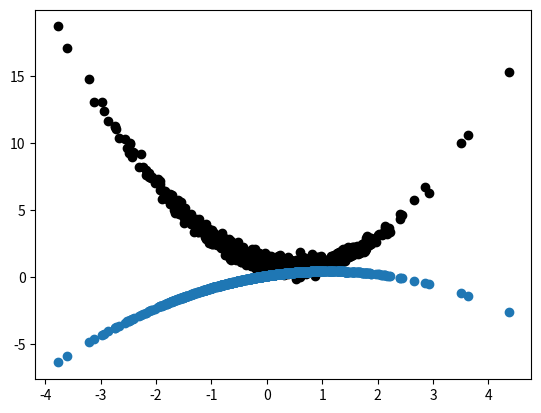

Recreate this plot in Python.
# 2、adam是一个缝合怪，讲带动来给你的随机梯度下降和 均方根传递相结合即是
import numpy as np 
import matplotlib.pyplot as plt 

def model(x, w, b):
    """
        y = XW+B  # 预测值
    """
    return x @ w + b 

def grad(x, d, w, b):
    y = model(x, w, b)
    ymd = 2 * (y - d) / len(x)

    dw = x.T @ ymd
    db = np.sum(ymd, axis=0)
    return dw, db

x = np.random.normal(0, 1, [1000, 1])
d = x ** 2 - 1 * x + 1 + np.random.normal(0, 0.3, [1000, 1]) # 真实值
w = np.random.normal(0, 1, [2, 1])
b = np.zeros([1])
eta = 1e-3 # 学习率
x = np.concatenate([x, x**2], axis=1)

# 随机筛选一个batch大小的数据，实现随机梯度下降
batch_szie = 32

# 带动量的梯度下降
vwt = 0; vbt = 0

# 修改为均方根传递
beta1 = 0.9; beta2 = 0.999
uwt = 0; ubt = 0

# 修改为
for step in range(50):
    idx = np.random.randint(0, 1000, batch_szie)
    xin = x[idx]; din = d[idx]
    # 通过随机选取的数据进行梯度下降计算，就是随机梯度下降
    gw, gb = grad(xin, din, w, b)

    # 带动量的部分
    vwt = beta1 * vwt + (1-beta1) * gw
    vbt = beta1 * vbt + (1-beta1) * gb
    # 初始化防止v过小，进行一些标准化处理
    vwthat = vwt / (1-beta1**(step+1))
    vbthat = vbt / (1-beta1**(step+1))

    # 均方根部分
    uwt = beta1 * uwt + (1-beta2) * gw ** 2
    ubt = beta1 * ubt + (1-beta2) * gb ** 2
    # 初始化防止v过小，进行一些标准化处理
    uwthat = uwt / (1-beta2**(step+1))
    ubthat = ubt / (1-beta2**(step+1))

    w -= eta * vwthat / (np.sqrt(uwthat) + 1e-4)
    b -= eta * vbthat / (np.sqrt(ubthat) + 1e-4)
    # print(step, w, b)

xplt = np.linspace(-3, 3, 1000).reshape(1000, 1)
xplt = np.concatenate([x, x**2], axis=1)
yplt = model(x, w, b)
plt.scatter(x[:,0], d[:,0], c='black')
plt.scatter(xplt[:,0], yplt[:,0])
plt.show()

